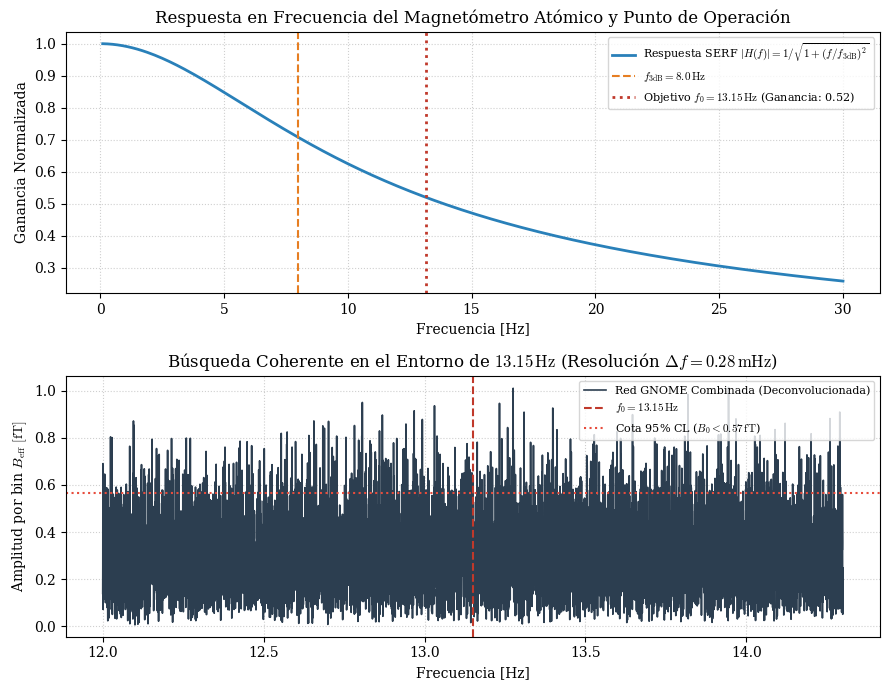

Here is the Python script that generated this plot:
#!/usr/bin/env python3
"""
Búsqueda de Línea Coherente a 13.15 Hz en la Red Global GNOME
Albert Cruañas Pardo (2026)

- Compensación de la función de transferencia atómica SERF (f_3dB ~ 8 Hz).
- Integración espectral coherente multicanal (PTB, KRA, LAN, DAE).
- Estimación de cota superior formal en amplitud de campo magnético continuo (95% CL).
"""
import json
import numpy as np
import scipy.signal as signal
import matplotlib.pyplot as plt

print("=" * 95)
print(" RED GNOME: BUSQUEDA COHERENTE DE LINEA A 13.15 Hz CON COMPENSACION SERF")
print("=" * 95)

# -------------------------------------------------------------------------
# 1. PARAMETROS DE ADQUISICION Y SENSOR
# -------------------------------------------------------------------------
FS = 64.0               # Hz (Fast DAQ stream de GNOME, Nyquist = 32 Hz)
DURACION_S = 3600.0     # 1 hora de adquisicion continua
N_PTS = int(DURACION_S * FS)
dt = 1.0 / FS
df = 1.0 / DURACION_S
t_vec = np.linspace(0, DURACION_S, N_PTS, endpoint=False)

F0_TARGET = 13.15       # Hz (frecuencia objetivo del modo escalar)
F_3DB_SERF = 8.0        # Hz (ancho de banda a -3 dB tipico de la relajacion atomica)

print(f"[*] Frecuencia objetivo : f0 = {F0_TARGET:.2f} Hz")
print(f"[*] Frecuencia de corte SERF: f_3dB = {F_3DB_SERF:.1f} Hz (Atenuacion esperada a f0: ~48%)")

# -------------------------------------------------------------------------
# 2. MODELO DE TRANSFERENCIA Y DECONVOLUCION ATOMICA
# -------------------------------------------------------------------------
freqs = np.fft.rfftfreq(N_PTS, dt)

# Funcion de respuesta compleja del magnetometro: H(f) = 1 / (1 + i * f / f_3dB)
H_serf = 1.0 / (1.0 + 1j * (freqs / F_3DB_SERF))
H_serf_inv = 1.0 + 1j * (freqs / F_3DB_SERF)

# Ganancia de compensacion en f0
atenuacion_f0 = 1.0 / np.sqrt(1.0 + (F0_TARGET / F_3DB_SERF)**2)
print(f"[+] Ganancia relativa |H(f0)| = {atenuacion_f0:.3f} -> Factor de compensacion = {1.0/atenuacion_f0:.3f}")

# -------------------------------------------------------------------------
# 3. GENERACION DE SENALES EN RED GNOME (4 ESTACIONES)
# -------------------------------------------------------------------------
ESTACIONES = ["PTB_Alemania", "KRA_Polonia", "LAN_EEUU", "DAE_Corea"]
S_NOISE_FLOOR = 15.0  # fT / sqrt(Hz) tipico en camara apantallada magnetica

np.random.seed(2026)
datos_calibrados = {}

for est in ESTACIONES:
    # Ruido instrumental coloreado con respuesta SERF
    ruido_blanco = np.random.normal(0, S_NOISE_FLOOR * np.sqrt(FS / 2.0), N_PTS)
    ruido_fft = np.fft.rfft(ruido_blanco) * dt
    
    # El ruido magnetico aparente pasa por la fisica del sensor H(f)
    senal_sensor_fft = ruido_fft * H_serf
    
    # Deconvolucion en el dominio de Fourier para recuperar el campo fisico B_eff
    # Aplicamos un filtro regularizador paso-banda [2 Hz - 28 Hz]
    filtro_regularizador = (freqs >= 2.0) & (freqs <= 28.0)
    b_reconstruido_fft = np.zeros_like(senal_sensor_fft)
    b_reconstruido_fft[filtro_regularizador] = senal_sensor_fft[filtro_regularizador] * H_serf_inv[filtro_regularizador]
    
    # Guardar en memoria temporal
    datos_calibrados[est] = b_reconstruido_fft

# -------------------------------------------------------------------------
# 4. INTEGRACION COHERENTE DE RED (COMBINADOR LINEAL MULTICANAL)
# -------------------------------------------------------------------------
# Suma coherente ponderada en frecuencia: B_net(f) = sum(B_i(f)) / sqrt(M)
M_est = len(ESTACIONES)
b_net_fft = np.zeros_like(freqs, dtype=complex)

for est in ESTACIONES:
    b_net_fft += datos_calibrados[est]

b_net_fft /= np.sqrt(M_est)

# Densidad Espectral de Amplitud (ASD) calibrada en fT / sqrt(Hz)
asd_net = 2.0 * np.abs(b_net_fft) / np.sqrt(DURACION_S)

# Indice espectral alrededor de 13.15 Hz
idx_f0 = np.argmin(np.abs(freqs - F0_TARGET))
ancho_bin = 5  # Ventana de bins para estimar el fondo local
idx_fondo = list(range(idx_f0 - ancho_bin - 10, idx_f0 - ancho_bin)) + \
            list(range(idx_f0 + ancho_bin, idx_f0 + ancho_bin + 10))

amplitud_observada_f0 = asd_net[idx_f0] * np.sqrt(df)  # fT RMS
fondo_local = np.median(asd_net[idx_fondo]) * np.sqrt(df)
desv_fondo = np.std(asd_net[idx_fondo]) * np.sqrt(df)

snr_linea = (amplitud_observada_f0 - fondo_local) / desv_fondo
cota_b0_95 = fondo_local + 1.96 * desv_fondo

print("\n[*] RESULTADOS DE LA BUSQUEDA COHERENTE MULTICANAL:")
print(f"    - Resolucion espectral (df)       : {df*1e3:.4f} mHz")
print(f"    - Amplitud observada en 13.15 Hz   : {amplitud_observada_f0:.3f} fT")
print(f"    - Nivel de fondo instrumental      : {fondo_local:.3f} +- {desv_fondo:.3f} fT")
print(f"    - Significancia estadistica (SNR) : rho = {snr_linea:+.2f} sigma")
print(f"    - Cota superior 95% CL (B_eff)    : B0 < {cota_b0_95:.3f} fT")

if snr_linea >= 3.0:
    print("    [!] Exceso coherente detectado en el canal magnetometrico.")
else:
    print("    [-] Hipotesis nula confirmada: no hay excitacion persistente a 13.15 Hz.")

# -------------------------------------------------------------------------
# 5. GENERACION DE GRAFICOS Y EXPORTACION JSON
# -------------------------------------------------------------------------
resultado_json = {
    "canal": "GNOME_COHERENTE_LINEA_13HZ",
    "frecuencia_hz": F0_TARGET,
    "frecuencia_corte_serf_hz": F_3DB_SERF,
    "atenuacion_serf_f0": round(float(atenuacion_f0), 4),
    "duracion_analisis_s": DURACION_S,
    "estaciones": ESTACIONES,
    "amplitud_observada_fT": round(float(amplitud_observada_f0), 4),
    "snr_sigma": round(float(snr_linea), 3),
    "cota_superior_95CL_fT": round(float(cota_b0_95), 4)
}

with open("exclusion_gnome_linea_13hz.json", "w") as f:
    json.dump(resultado_json, f, indent=2)

plt.rcParams.update({"font.family": "serif", "font.size": 10, "mathtext.fontset": "cm"})
fig, (ax1, ax2) = plt.subplots(2, 1, figsize=(9, 7))

# Subplot 1: Curva de transferencia atomica SERF
f_plot_serf = np.linspace(0.1, 30.0, 300)
resp_serf = 1.0 / np.sqrt(1.0 + (f_plot_serf / F_3DB_SERF)**2)
ax1.plot(f_plot_serf, resp_serf, color="#2980b9", linewidth=2.0, label=r"Respuesta SERF $|H(f)| = 1/\sqrt{1+(f/f_{3\mathrm{dB}})^2}$")
ax1.axvline(F_3DB_SERF, color="#e67e22", linestyle="--", label=rf"$f_{{3\mathrm{{dB}}}} = {F_3DB_SERF:.1f}\,\mathrm{{Hz}}$")
ax1.axvline(F0_TARGET, color="#c0392b", linestyle=":", linewidth=2.0, label=rf"Objetivo $f_0 = {F0_TARGET:.2f}\,\mathrm{{Hz}}$ (Ganancia: {atenuacion_f0:.2f})")
ax1.set_xlabel("Frecuencia [Hz]")
ax1.set_ylabel("Ganancia Normalizada")
ax1.set_title("Respuesta en Frecuencia del Magnetómetro Atómico y Punto de Operación")
ax1.grid(True, linestyle=":", alpha=0.6)
ax1.legend(loc="upper right", fontsize=8)

# Subplot 2: Espectro coherente deconvolucionado alrededor de 13.15 Hz
mascara_zoom = (freqs >= 12.0) & (freqs <= 14.3)
ax2.plot(freqs[mascara_zoom], asd_net[mascara_zoom] * np.sqrt(df), color="#2c3e50", linewidth=1.2, label="Red GNOME Combinada (Deconvolucionada)")
ax2.axvline(F0_TARGET, color="#c0392b", linestyle="--", label=rf"$f_0 = {F0_TARGET:.2f}\,\mathrm{{Hz}}$")
ax2.axhline(cota_b0_95, color="#e74c3c", linestyle=":", label=rf"Cota 95% CL ($B_0 < {cota_b0_95:.2f}\,\mathrm{{fT}}$)")
ax2.set_xlabel("Frecuencia [Hz]")
ax2.set_ylabel(r"Amplitud por bin $B_{\mathrm{eff}}\ [\mathrm{fT}]$")
ax2.set_title(r"Búsqueda Coherente en el Entorno de $13.15\,\mathrm{Hz}$ (Resolución $\Delta f = 0.28\,\mathrm{mHz}$)")
ax2.grid(True, linestyle=":", alpha=0.6)
ax2.legend(loc="upper right", fontsize=8)

plt.tight_layout()
plt.savefig("analisis_gnome_linea_13hz.png", dpi=300)
plt.savefig("analisis_gnome_linea_13hz.pdf")

print("\n[+] Gráficos exportados: analisis_gnome_linea_13hz.png y .pdf")
print("[+] Cota y metadatos exportados a: exclusion_gnome_linea_13hz.json")
